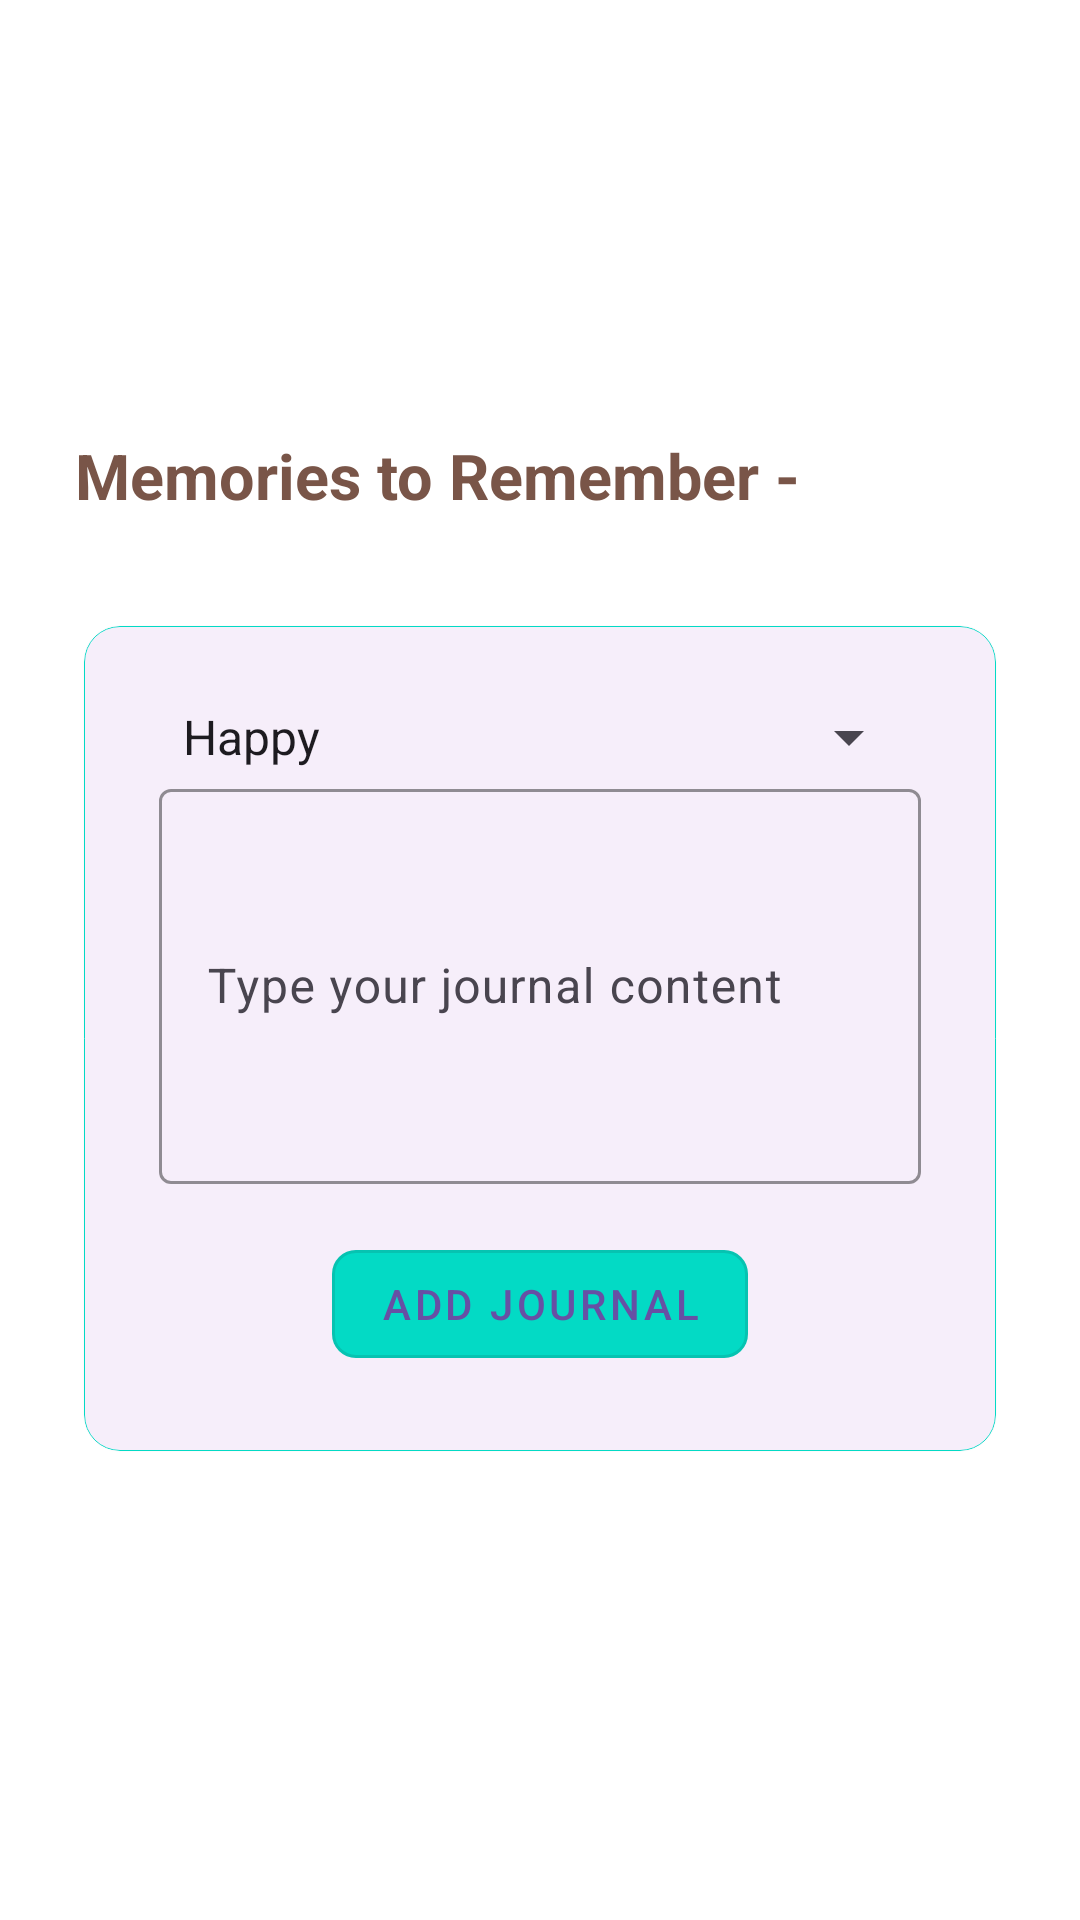

Produce the Android XML layout that renders to this screen, including the resource entries it uses.
<!-- AndroidManifest.xml: application theme Theme.DiaryApp -->
<!-- res/layout/activity_add_journal.xml -->
<?xml version="1.0" encoding="utf-8"?>
<LinearLayout
    xmlns:android="http://schemas.android.com/apk/res/android"
    xmlns:app="http://schemas.android.com/apk/res-auto"
    android:layout_width="match_parent"
    android:layout_height="match_parent"
    android:orientation="vertical"
    android:padding="16dp"
    android:background="@color/white"
    android:gravity="center">

    
    <TextView
        android:id="@+id/tvActivityTitle"
        android:layout_width="match_parent"
        android:layout_height="wrap_content"
        android:text="Memories to Remember - "
        android:textSize="21sp"
        android:textStyle="bold"
        android:textColor="#795548"
        android:layout_marginLeft="6dp"
        android:layout_marginBottom="24dp"
        android:layout_gravity="center_horizontal" />

    
    <com.google.android.material.card.MaterialCardView
        android:layout_width="match_parent"
        android:layout_height="wrap_content"
        android:layout_margin="12dp"
        android:padding="16dp"
        app:cardCornerRadius="12dp"
        app:cardElevation="1dp"
        app:strokeColor="@color/colorAccent"
        app:strokeWidth="0.1dp"
        android:layout_gravity="center">

        <LinearLayout
            android:layout_width="match_parent"
            android:layout_height="wrap_content"
            android:orientation="vertical"
            android:padding="25dp">

            
            <com.google.android.material.textfield.TextInputLayout
                android:layout_width="match_parent"
                android:layout_height="wrap_content"
                android:hint="Select Mood"
                app:boxStrokeColor="#9E83C5"
                app:hintTextAppearance="@style/TextAppearance.AppCompat.Body1">

                <Spinner
                    android:id="@+id/spinnerMood"
                    android:layout_width="match_parent"
                    android:layout_height="wrap_content"
                    android:entries="@array/mood_array" />
            </com.google.android.material.textfield.TextInputLayout>

            
            <com.google.android.material.textfield.TextInputLayout
                android:layout_width="match_parent"
                android:layout_height="wrap_content"
                android:hint="Type your journal content"
                app:counterMaxLength="500"
                app:boxStrokeColor="@color/primaryColor">

                <com.google.android.material.textfield.TextInputEditText
                    android:id="@+id/etContent"
                    android:layout_width="match_parent"
                    android:layout_height="wrap_content"
                    android:minLines="5"
                    android:maxLines="10"
                    android:inputType="textMultiLine" />
            </com.google.android.material.textfield.TextInputLayout>

            
            <com.google.android.material.button.MaterialButton
                android:id="@+id/btnAddJournal"
                android:layout_width="wrap_content"
                android:layout_height="wrap_content"
                android:text="Add Journal"
                android:layout_gravity="center_horizontal"
                android:layout_marginTop="16dp"
                app:cornerRadius="8dp"
                app:icon="@drawable/add"
                app:backgroundTint="@color/colorAccent"
                app:iconTint="@android:color/white"
                style="@style/Widget.MaterialComponents.Button.OutlinedButton" />

        </LinearLayout>

    </com.google.android.material.card.MaterialCardView>

</LinearLayout>
<!-- resources referenced by this layout -->
<resources>
  <string-array name="mood_array">
          <item>Happy</item>
          <item>Sad</item>
          <item>Excited</item>
          <item>Angry</item>
          <item>Calm</item>
          <item>Nostalgic</item>
          <item>Anxious</item>
          <item>Hopeful</item>
          <item>Confused</item>
          <item>Grateful</item>
          <item>Content</item>
          <item>Overwhelmed</item>
          <item>Inspired</item>
          <item>Frustrated</item>
          <item>Joyful</item>
          <item>Relaxed</item>
          <item>Determined</item>
          <item>Curious</item>
          <item>Lonely</item>
          <item>Pensive</item>
      </string-array>
  <color name="colorAccent">#03DAC5</color>
  <color name="primaryColor">#6200EE</color>
  <color name="white">#FFFFFF</color>
  <style name="Theme.DiaryApp" parent="Base.Theme.DiaryApp" />
  <style name="Base.Theme.DiaryApp" parent="Theme.Material3.DayNight.NoActionBar">
      </style>
</resources>
